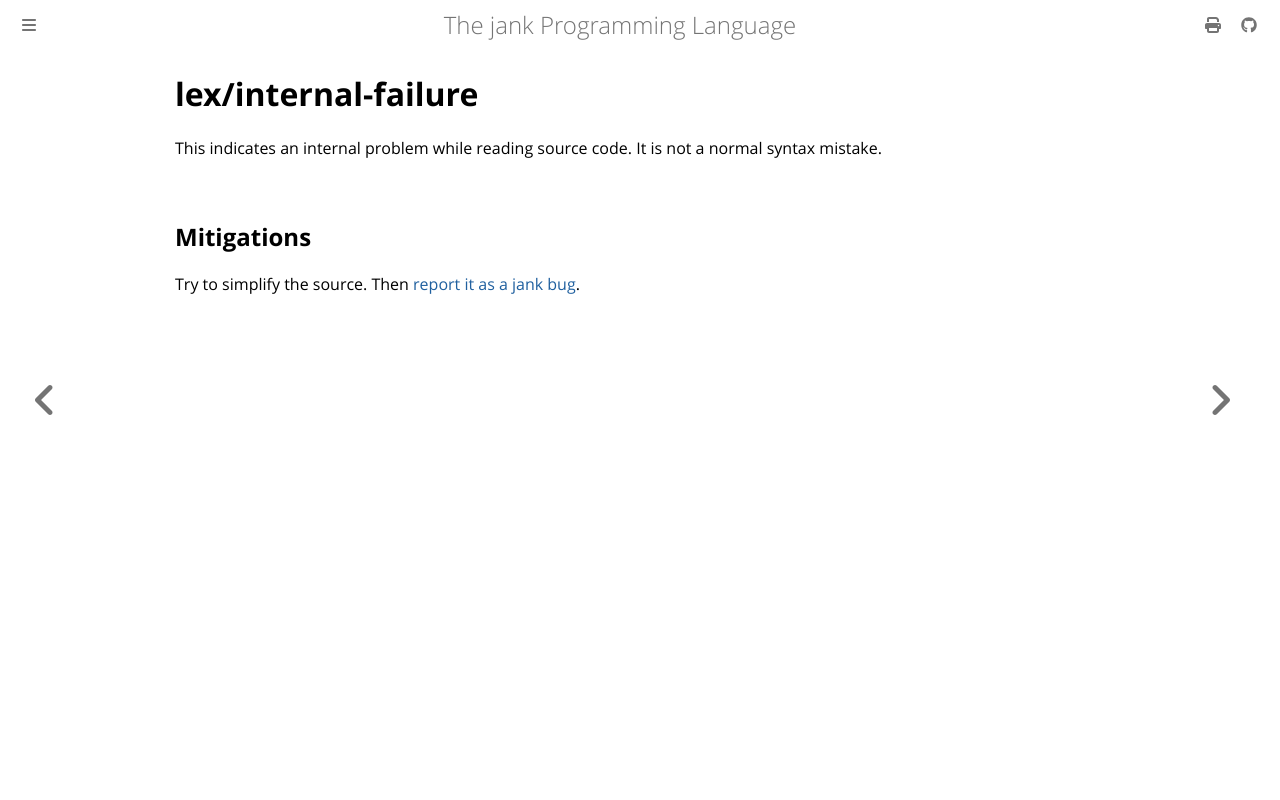

repository: jank-lang/jank · page: reference/error/lex/internal-failure.html · generator: mdbook

# lex/internal-failure

This indicates an internal problem while reading source code. It is not a normal syntax mistake.

## Mitigations
Try to simplify the source. Then [report it as a jank bug](/troubleshooting/getting-help.md).
